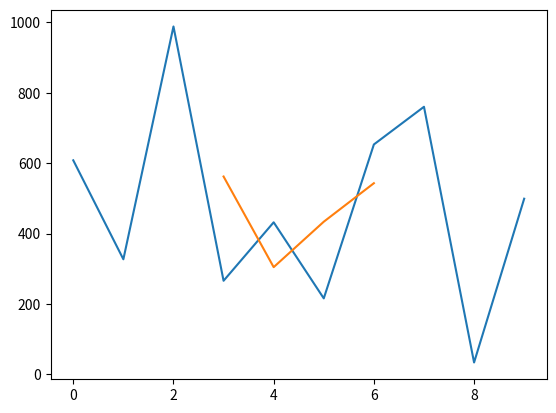

Reproduce this figure in Python.
# Lab 7th & 8th - Moving Average
# Solution using plot and functions

# first we import the functions which will be used for our program.
# we will use the numpy and matplotlib packages

import numpy as np
import matplotlib.pyplot as plt

# also we will use the math and statistics packages "just in case"

import math
import statistics


# we will also import the "random" package in order for the timeseries to be generated randomly
# in a loop of 10

import random

# we will declare a time series of random data assigned in an array
# an empty list of 100 integers

timeseries = [random.randint(1, 1000) for i in range(10)]

# then declare the array size

n = 10  

def MovingAverage(timeseries,lag=3):
    '''
        Calculates The Simple Moving Average (SMA) of a timeseries with a certain lag.
        timeseries: The timeseries data to impliment the Simple Moving Average (SMA).
        lag: The lag to use for the Simple Moving Average (SMA).
    '''
    ma = np.empty(len(timeseries))
    ma[:] = np.nan
    for i in range(lag,len(timeseries) - lag):
        ma[i] = np.mean(timeseries[i-lag//2:i+lag//2+1])
    return ma

mavg = MovingAverage(timeseries)

plt.plot(timeseries)
plt.plot(mavg)
